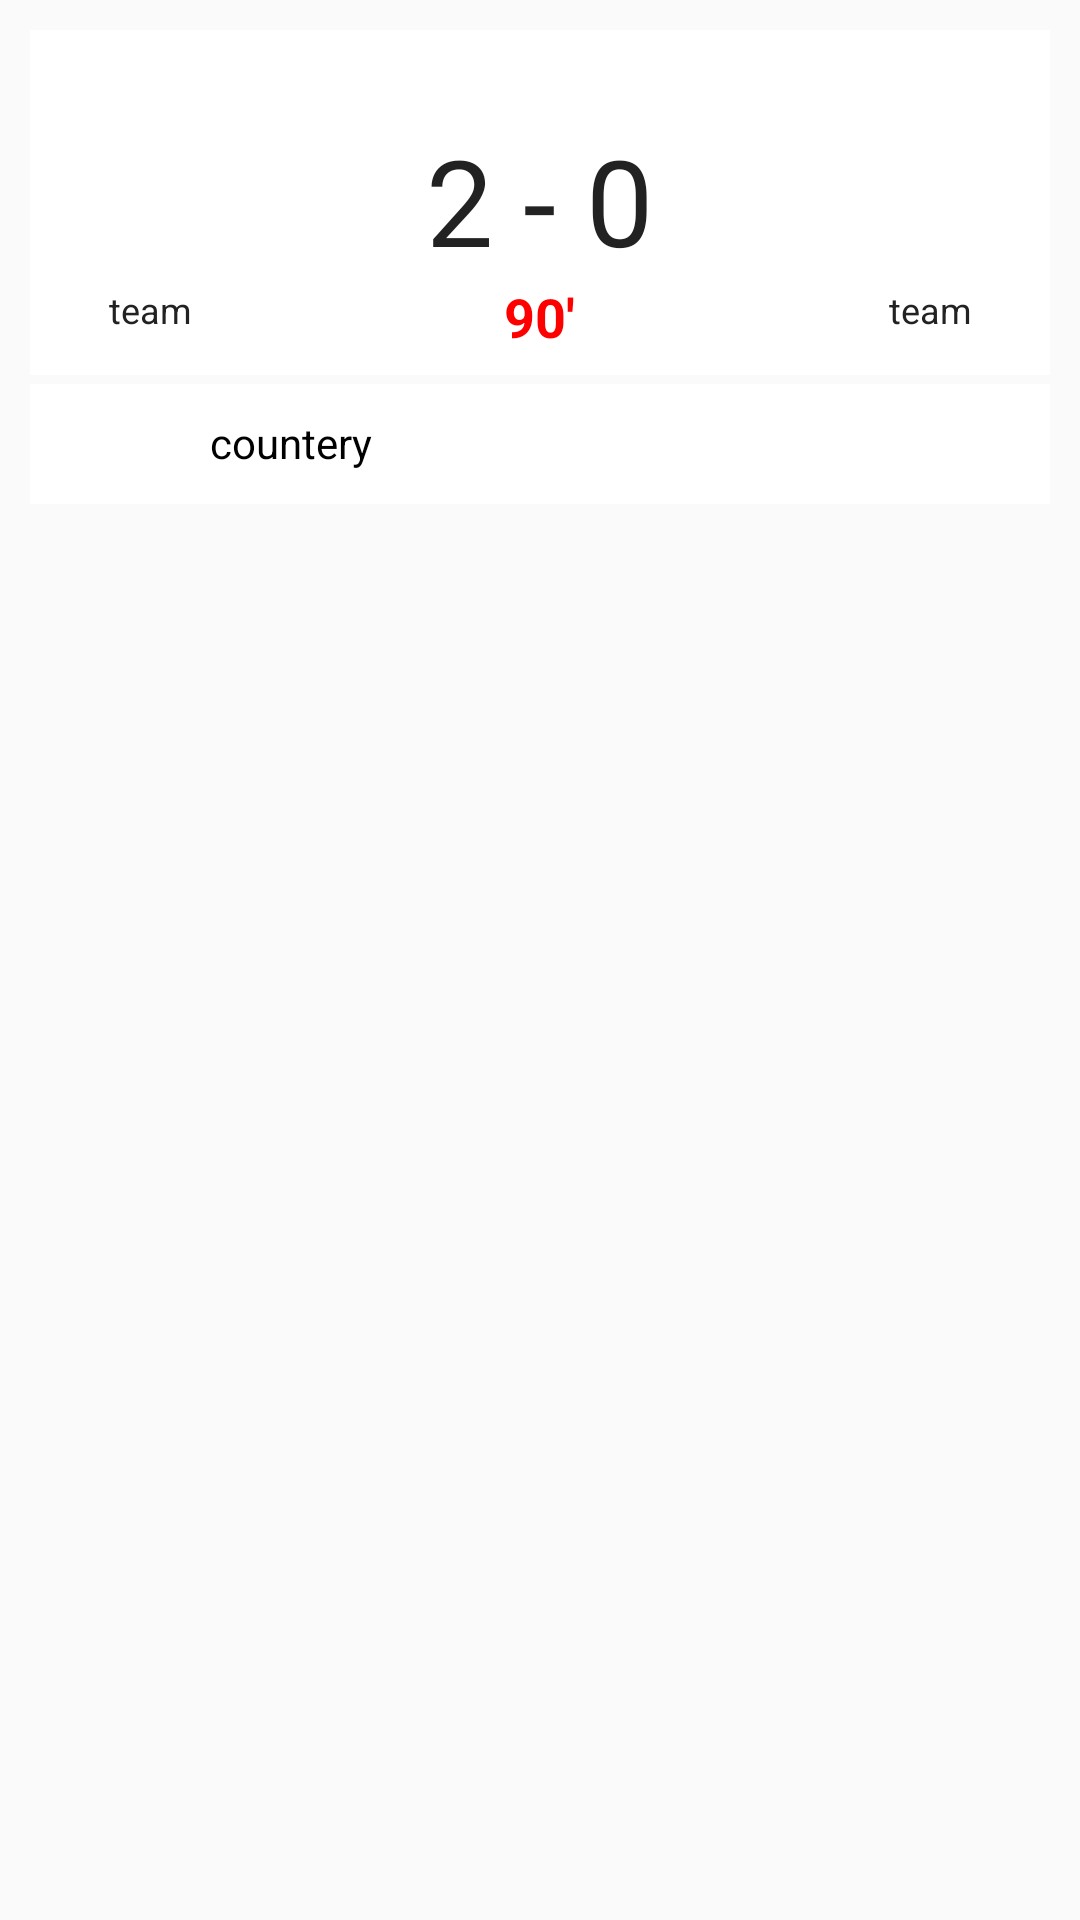

Produce the Android XML layout that renders to this screen, including the resource entries it uses.
<!-- AndroidManifest.xml: application theme AppTheme -->
<!-- res/layout/live_matches_list_cell.xml -->
<?xml version="1.0" encoding="utf-8"?>

<LinearLayout xmlns:android="http://schemas.android.com/apk/res/android"
    android:layout_width="match_parent"
    android:layout_height="match_parent"
    android:orientation="vertical"
    android:padding="10dp"

    >

    <RelativeLayout
        android:layout_width="match_parent"
        android:layout_height="wrap_content"
        android:background="#fff">

        <RelativeLayout
            android:layout_width="wrap_content"
            android:layout_height="wrap_content"
            android:layout_marginTop="30dp"
            android:layout_alignParentLeft="true"
            android:id="@+id/rl1"
            android:layout_marginLeft="10dp"
           >

            <ImageView
                android:id="@+id/home_team_img"
                android:layout_width="50dp"
                android:layout_height="50dp"
                android:layout_centerInParent="true"
                android:background="@drawable/flag_icon" />


        </RelativeLayout>
        <TextView
            android:id="@+id/home_team_name"
            android:layout_width="80dp"
            android:layout_height="wrap_content"
            android:layout_below="@+id/rl1"
            android:maxLines="2"
            android:text="team"
            android:textAlignment="center"
            android:textColor="#222"
            android:layout_marginTop="5dp"
            android:textSize="12dp" />
        <RelativeLayout
            android:id="@+id/top_bar"
            android:layout_width="130dp"
            android:layout_height="30dp"
            android:layout_centerHorizontal="true"
            android:layout_marginTop="0dp"
            android:background="@drawable/live_top_bar_blue">

            <TextView
                android:layout_width="wrap_content"
                android:layout_height="wrap_content"
                android:layout_centerInParent="true"
                android:text="2 May 2017"
                android:textColor="#fff"
                android:id="@+id/date"
                android:textSize="16dp" />

        </RelativeLayout>

        <RelativeLayout
            android:layout_width="100dp"
            android:layout_height="85dp"
            android:layout_centerInParent="true"
            android:layout_below="@+id/top_bar"
           >

            <TextView
                android:id="@+id/score"
                android:layout_width="wrap_content"
                android:layout_height="wrap_content"
               android:layout_centerHorizontal="true"
                android:text="2 - 0"
                android:textColor="#222"
                android:textSize="40dp" />
            <TextView
                android:id="@+id/minutes"
                android:layout_width="wrap_content"
                android:layout_height="wrap_content"
                android:layout_centerInParent="true"
                android:layout_below="@+id/score"
                android:textColor="#ff0000"
                android:text="90'"
                android:textStyle="bold"
                android:textSize="18dp" />

        </RelativeLayout>

        <RelativeLayout
            android:layout_width="wrap_content"
            android:layout_height="wrap_content"
           android:layout_alignParentRight="true"
            android:layout_marginTop="30dp"
            android:id="@+id/rl2"
            android:layout_marginRight="10dp"
           >
        <ImageView
            android:id="@+id/away_team_img"
            android:layout_width="50dp"
            android:layout_height="50dp"
            android:layout_centerInParent="true"
            android:background="@drawable/flag_icon" />


    </RelativeLayout>
        <TextView

            android:id="@+id/away_team_name"
            android:layout_width="80dp"
            android:layout_height="wrap_content"
            android:layout_below="@+id/rl2"
            android:text="team"
            android:textAlignment="center"
            android:textColor="#222"
            android:layout_marginTop="5dp"
            android:layout_alignParentRight="true"
            android:textSize="12dp"
            />
    </RelativeLayout>

    <RelativeLayout
        android:layout_width="match_parent"
        android:layout_height="40dp"
        android:layout_marginTop="3dp"
        android:background="#fff">

        <ImageView
            android:id="@+id/img"
            android:layout_width="30dp"
            android:layout_height="30dp"
            android:layout_marginLeft="20dp"
            android:layout_marginTop="5dp"

            />

        <TextView
            android:id="@+id/countryname"
            android:layout_width="wrap_content"
            android:layout_height="wrap_content"
            android:layout_centerHorizontal="true"
            android:layout_marginLeft="10dp"
            android:layout_marginTop="10dp"
            android:layout_toRightOf="@+id/img"
            android:background="#FFF"
            android:text="countery"
            android:textSize="14dp"
            android:textColor="#FF000000" />
    </RelativeLayout>
</LinearLayout>
<!-- resources referenced by this layout -->
<resources>
  <style name="AppTheme" parent="Theme.AppCompat.Light.DarkActionBar">
          
          <item name="colorPrimary">@color/colorPrimary</item>
          <item name="colorPrimaryDark">@color/colorPrimaryDark</item>
          <item name="colorAccent">@color/colorAccent1</item>
      </style>
  <color name="colorPrimary">#53AF30</color>
  <color name="colorPrimaryDark">#53AF30</color>
  <color name="colorAccent1">#fffefe</color>
</resources>
